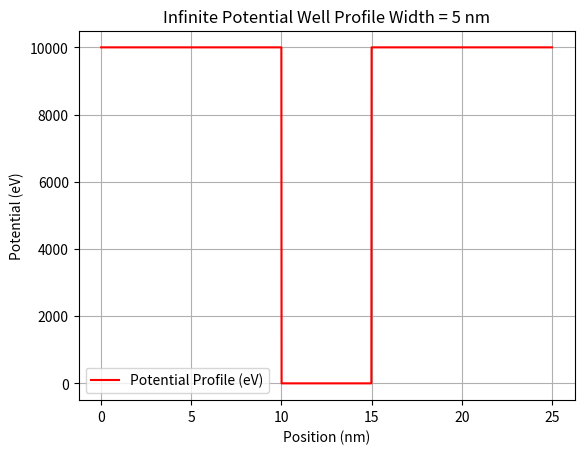
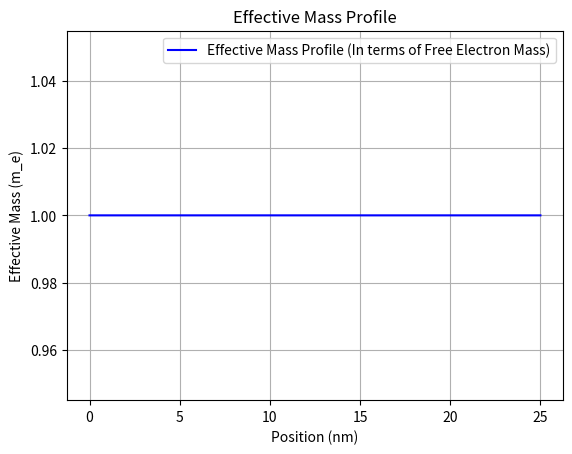
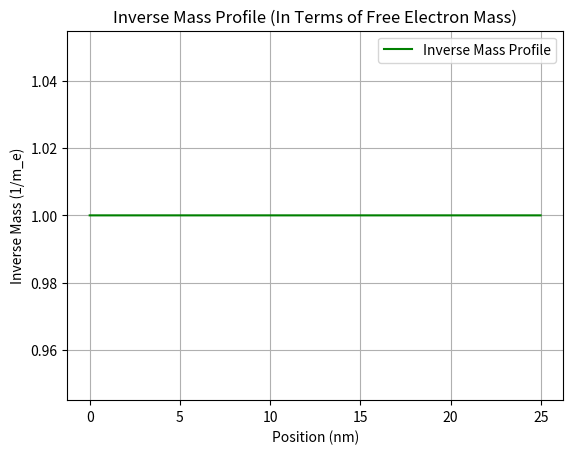
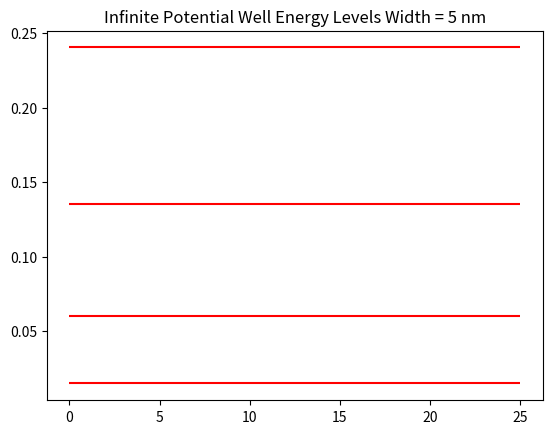
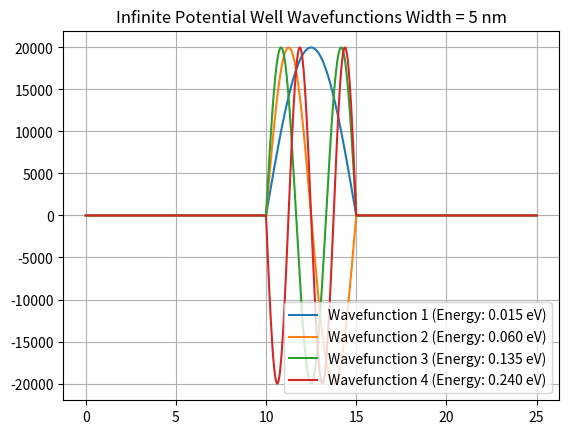

Source code (Python) for these figures, in order:
##INFINITE POTENTIAL WELL SOLVER (TO CHECK IF THE CODE WORKS)

import numpy as np
import scipy
import matplotlib.pyplot as plt

h_bar = 1.0545718e-34  # J.s
ev_to_J = 1.602176634e-19  # J/eV
m_e = 9.10938356e-31  # kg, free electron mass

#Object-Oriented Approach for v2

V_barrier = 10000 #Potential Barrier Height of InP-InGaAs heterojunction in eV [Tunable]

V0 = V_barrier * ev_to_J # Potential Barrier Height in Joules [Use in Calculations]

eff_e_well = 1 #Effective Mass of Electrons in InGaAs in units of free electron mass [m_e] [Tunable]
eff_e_barrier = 1 #Effective Mass of Electrons in InP in units of free electron mass [m_e] [Tunable]

m_e_well = eff_e_well * m_e #Effective Mass of Electrons in InGaAs in kg [Use in Calculations]
m_e_barrier = eff_e_barrier * m_e #Effective Mass of Electrons in InP in kg [Use in Calculations]

well_width_nm = 5 #Width of the well in nanometers [Tunable]
well_width = well_width_nm * 1e-9 #Width of the well in meters [Use in Calculations]

barrier_width_nm = 10 #Width of the barrier in nanometers [Tunable]
barrier_width = barrier_width_nm * 1e-9 #Width of the barrier in meters [Use in Calculations]

total_length = well_width + 2 * barrier_width #Total length of the heterojunction in meters [Use in Calculations]

N = 2000 #Number of intervals for the finite difference method [Tunable]

x = np.linspace(0, total_length, N) #Linear Space for the finite difference method [Use in Calculations]
dx = x[1] - x[0] #Increment size for the finite difference method [Use in Calculations]
#Defining the spatial coordinates of the well and barriers
well_starting_point = barrier_width #Floating point where the well starts [Will be Modified]
well_ending_point = well_starting_point + well_width #[Will be Modified]

well_start_index = np.argmin(np.abs(x - well_starting_point)) 
well_end_index = np.argmin(np.abs(x - well_ending_point)) #They are indexed to the nearest point in the linear space for numerical calculations 


#Potential Profile
V_general = np.ones(N) * V0 #Setting all the points (N amount) to the potential barrier height 
V_general[well_start_index:well_end_index] = 0 #The potential inside the well is naturally zero 

#Plotting the Potential Profile
plt.plot(x* 1e9, V_general / ev_to_J, label='Potential Profile (eV)', color='red')  
plt.xlabel("Position (nm)")
plt.ylabel("Potential (eV)")
plt.title("Infinite Potential Well Profile Width = 5 nm")
plt.grid(True)
plt.legend()
plt.figure()

#Effective Mass Profile
m_general = np.ones(N) * m_e_barrier #Setting all the points (N amount) to the effective mass of the barrier
m_general[well_start_index:well_end_index] = m_e_well #The effective mass inside the well 

#Plotting the Effective Mass Profile (Plotted in terms of free electron mass to show it easier)
plt.plot(x* 1e9, m_general/m_e, label='Effective Mass Profile (In terms of Free Electron Mass)', color='blue')
plt.title("Effective Mass Profile")
plt.xlabel("Position (nm)")
plt.ylabel("Effective Mass (m_e)")
plt.grid(True)
plt.legend()
plt.figure()

inv_m_general = 1 / m_general #Inverse Mass Profile for the generalized kinetic energy operator
inv_mass = np.zeros(N-1) #There are N-1 between points for N points in the linear space
inv_mass = 0.5 * (inv_m_general[:-1] + inv_m_general[1:]) #Averaging before and after values for each between point

#Plotting the Inverse Mass Profile
plt.plot(x[:-1]* 1e9, inv_mass*m_e, label='Inverse Mass Profile', color='green')
plt.title("Inverse Mass Profile (In Terms of Free Electron Mass)")   
plt.xlabel("Position (nm)")
plt.ylabel("Inverse Mass (1/m_e)")
plt.grid(True)
plt.legend()
plt.show()
plt.figure()

#Negative Definite Laplacian Matrix for the Hamiltonian
#Using the finite difference method to approximate the second derivative

main_diagonal = np.zeros(N)
off_diagonals = np.zeros(N-1)#Initializing the matrices

off_diagonals[:] = -h_bar**2 / (dx**2) * inv_mass / 2 #Replacing all values with the computed values for the off-diagonal elements 

main_diagonal[1:-1] = h_bar**2 / (dx**2) * (inv_mass[1:] + inv_mass[:-1]) / 2 + V_general[1:-1] #For middle points 
main_diagonal[0] = h_bar**2 / (dx**2) * inv_mass[0] / 2 + V_general[0] #For the leftmost spatial point
main_diagonal[-1] = h_bar**2 / (dx**2) * inv_mass[-1] / 2 + V_general[-1] #For the rightmost spatial point

H = np.diag(main_diagonal) + np.diag(off_diagonals, 1) + np.diag(off_diagonals, -1) #Hamiltonian Matrix Approximation

energy_levels, wave_functions = scipy.linalg.eigh(H) #The eigenvalues are the energy levels, and the eigenvectors are the wavefunctions

for i in range(4):
    print(f"  Energy Level {i+1}: {(energy_levels[i]) / ev_to_J:.3f} eV")
    plt.hlines(energy_levels[i]/ev_to_J, x[0]*1e9, x[-1]*1e9, color='r')
    plt.title("Infinite Potential Well Energy Levels Width = 5 nm")

plt.figure()

for n in range(4):
    psi = wave_functions[:, n]
    psi /= np.sqrt(np.trapezoid(np.abs(psi)**2, x)) 
    plt.plot(x * 1e9, psi, label=f"Wavefunction {n+1} (Energy: {energy_levels[n] / ev_to_J:.3f} eV)")
plt.legend()
plt.title("Infinite Potential Well Wavefunctions Width = 5 nm")
plt.grid(True)
plt.figure()
plt.show()
